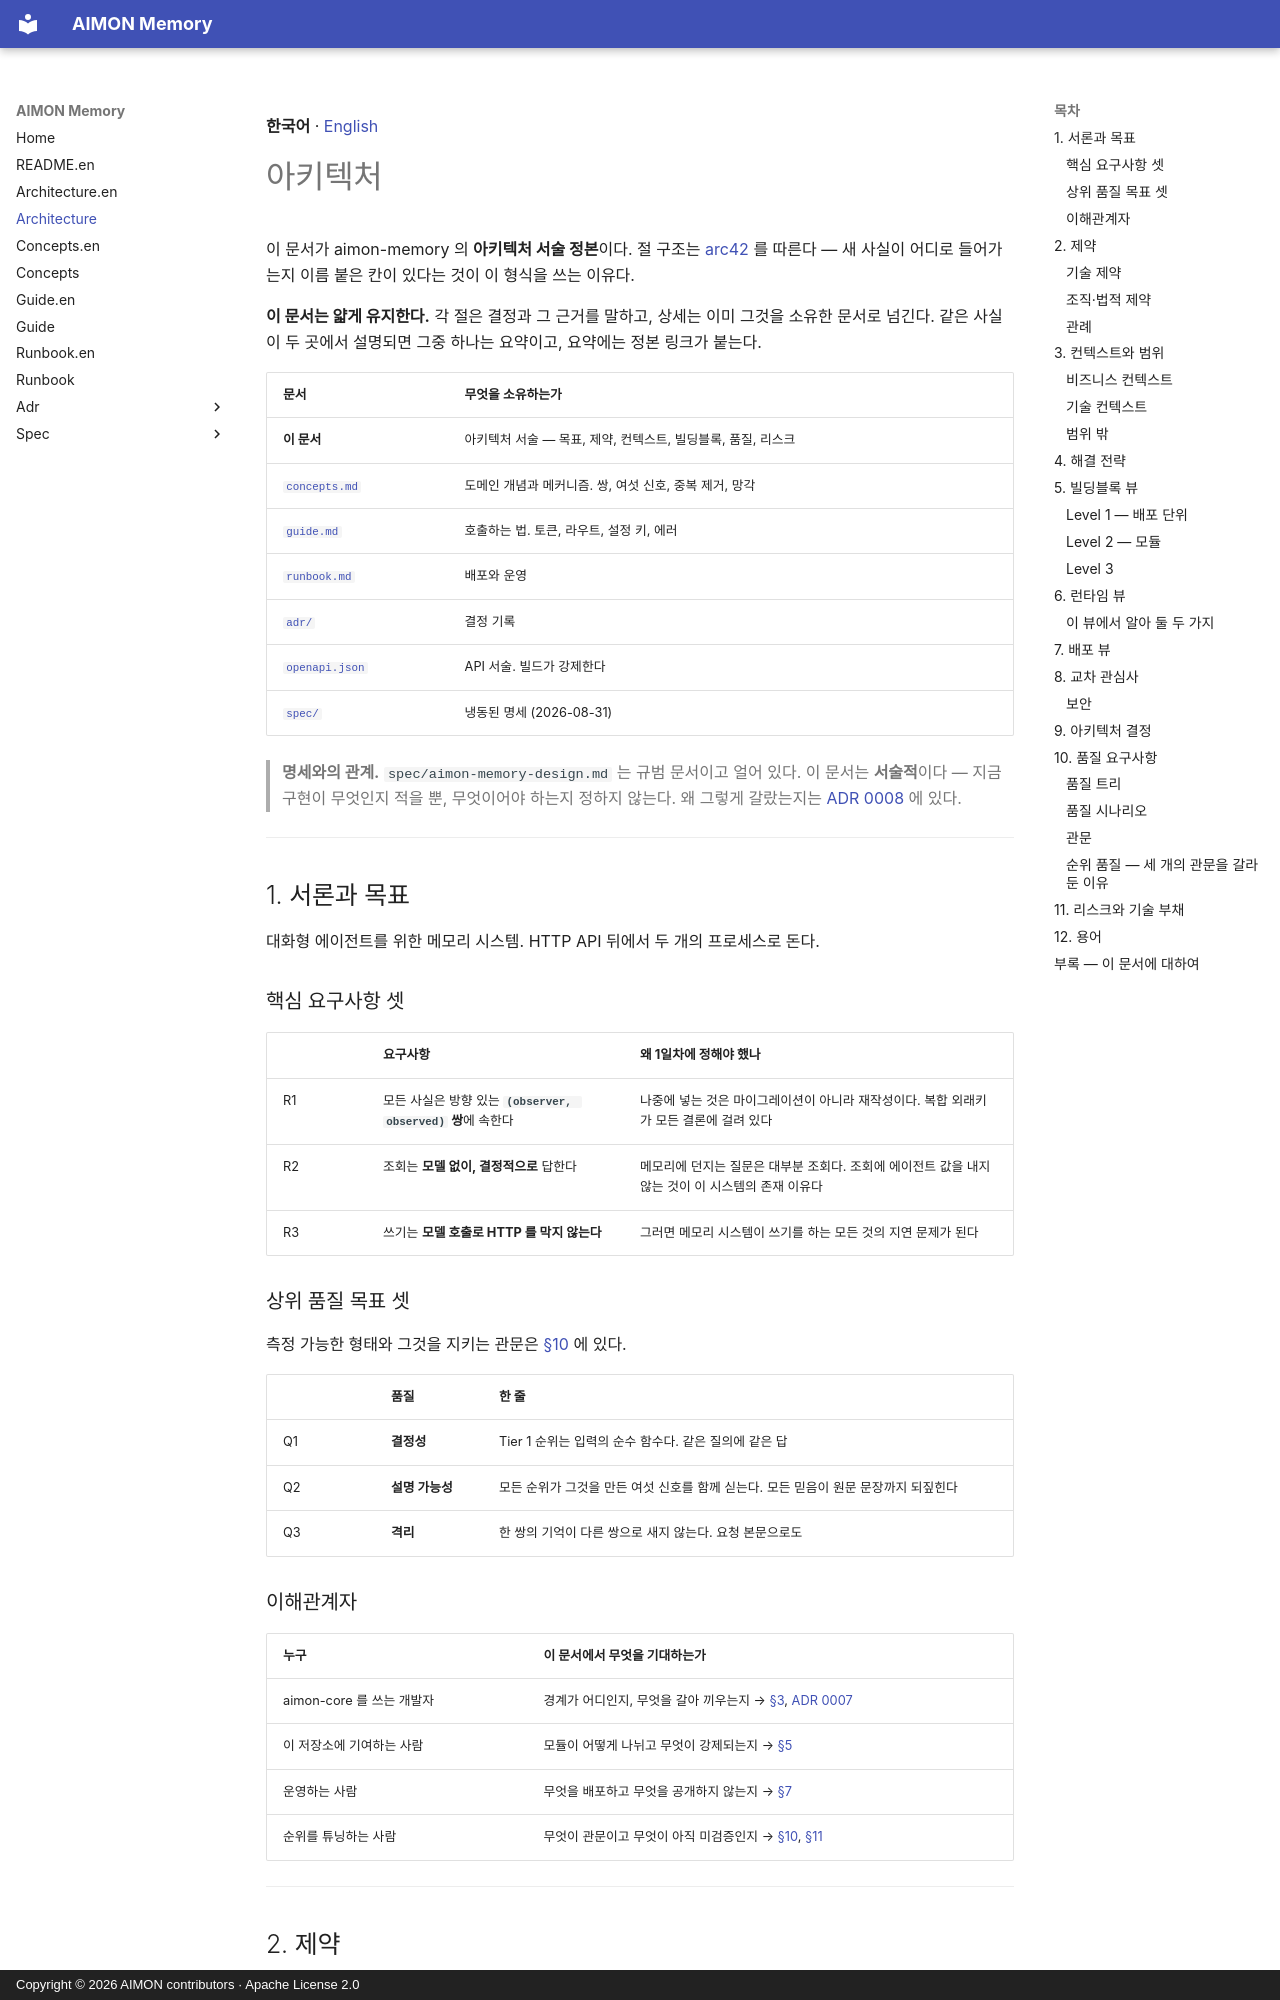

repository: kangwoo/aimon-memory · page: architecture/index.html · generator: mkdocs · copyright: Copyright © 2026 AIMON contributors · Apache License 2.0

**한국어** · [English](architecture.en.md)

# 아키텍처

이 문서가 aimon-memory 의 **아키텍처 서술 정본**이다. 절 구조는 [arc42](https://arc42.org) 를 따른다 —
새 사실이 어디로 들어가는지 이름 붙은 칸이 있다는 것이 이 형식을 쓰는 이유다.

**이 문서는 얇게 유지한다.** 각 절은 결정과 그 근거를 말하고, 상세는 이미 그것을 소유한 문서로
넘긴다. 같은 사실이 두 곳에서 설명되면 그중 하나는 요약이고, 요약에는 정본 링크가 붙는다.

| 문서 | 무엇을 소유하는가 |
|---|---|
| **이 문서** | 아키텍처 서술 — 목표, 제약, 컨텍스트, 빌딩블록, 품질, 리스크 |
| [`concepts.md`](concepts.md) | 도메인 개념과 메커니즘. 쌍, 여섯 신호, 중복 제거, 망각 |
| [`guide.md`](guide.md) | 호출하는 법. 토큰, 라우트, 설정 키, 에러 |
| [`runbook.md`](runbook.md) | 배포와 운영 |
| [`adr/`](adr/README.md) | 결정 기록 |
| [`openapi.json`](openapi.json) | API 서술. 빌드가 강제한다 |
| [`spec/`](spec/README.md) | 냉동된 명세 (2026-08-31) |

> **명세와의 관계.** `spec/aimon-memory-design.md` 는 규범 문서이고 얼어 있다. 이 문서는 **서술적**이다 —
> 지금 구현이 무엇인지 적을 뿐, 무엇이어야 하는지 정하지 않는다. 왜 그렇게 갈랐는지는
> [ADR 0008](adr/0008-arc42-architecture-doc.md) 에 있다.

---

## 1. 서론과 목표

대화형 에이전트를 위한 메모리 시스템. HTTP API 뒤에서 두 개의 프로세스로 돈다.

### 핵심 요구사항 셋

| | 요구사항 | 왜 1일차에 정해야 했나 |
|---|---|---|
| R1 | 모든 사실은 방향 있는 **`(observer, observed)` 쌍**에 속한다 | 나중에 넣는 것은 마이그레이션이 아니라 재작성이다. 복합 외래키가 모든 결론에 걸려 있다 |
| R2 | 조회는 **모델 없이, 결정적으로** 답한다 | 메모리에 던지는 질문은 대부분 조회다. 조회에 에이전트 값을 내지 않는 것이 이 시스템의 존재 이유다 |
| R3 | 쓰기는 **모델 호출로 HTTP 를 막지 않는다** | 그러면 메모리 시스템이 쓰기를 하는 모든 것의 지연 문제가 된다 |

### 상위 품질 목표 셋

측정 가능한 형태와 그것을 지키는 관문은 [§10](#10-품질-요구사항) 에 있다.

| | 품질 | 한 줄 |
|---|---|---|
| Q1 | **결정성** | Tier 1 순위는 입력의 순수 함수다. 같은 질의에 같은 답 |
| Q2 | **설명 가능성** | 모든 순위가 그것을 만든 여섯 신호를 함께 싣는다. 모든 믿음이 원문 문장까지 되짚힌다 |
| Q3 | **격리** | 한 쌍의 기억이 다른 쌍으로 새지 않는다. 요청 본문으로도 |

### 이해관계자

| 누구 | 이 문서에서 무엇을 기대하는가 |
|---|---|
| aimon-core 를 쓰는 개발자 | 경계가 어디인지, 무엇을 갈아 끼우는지 → [§3](#3-컨텍스트와-범위), [ADR 0007](adr/0007-aimon-core-boundary.md) |
| 이 저장소에 기여하는 사람 | 모듈이 어떻게 나뉘고 무엇이 강제되는지 → [§5](#5-빌딩블록-뷰) |
| 운영하는 사람 | 무엇을 배포하고 무엇을 공개하지 않는지 → [§7](#7-배포-뷰) |
| 순위를 튜닝하는 사람 | 무엇이 관문이고 무엇이 아직 미검증인지 → [§10](#10-품질-요구사항), [§11](#11-리스크와-기술-부채) |

---

## 2. 제약
